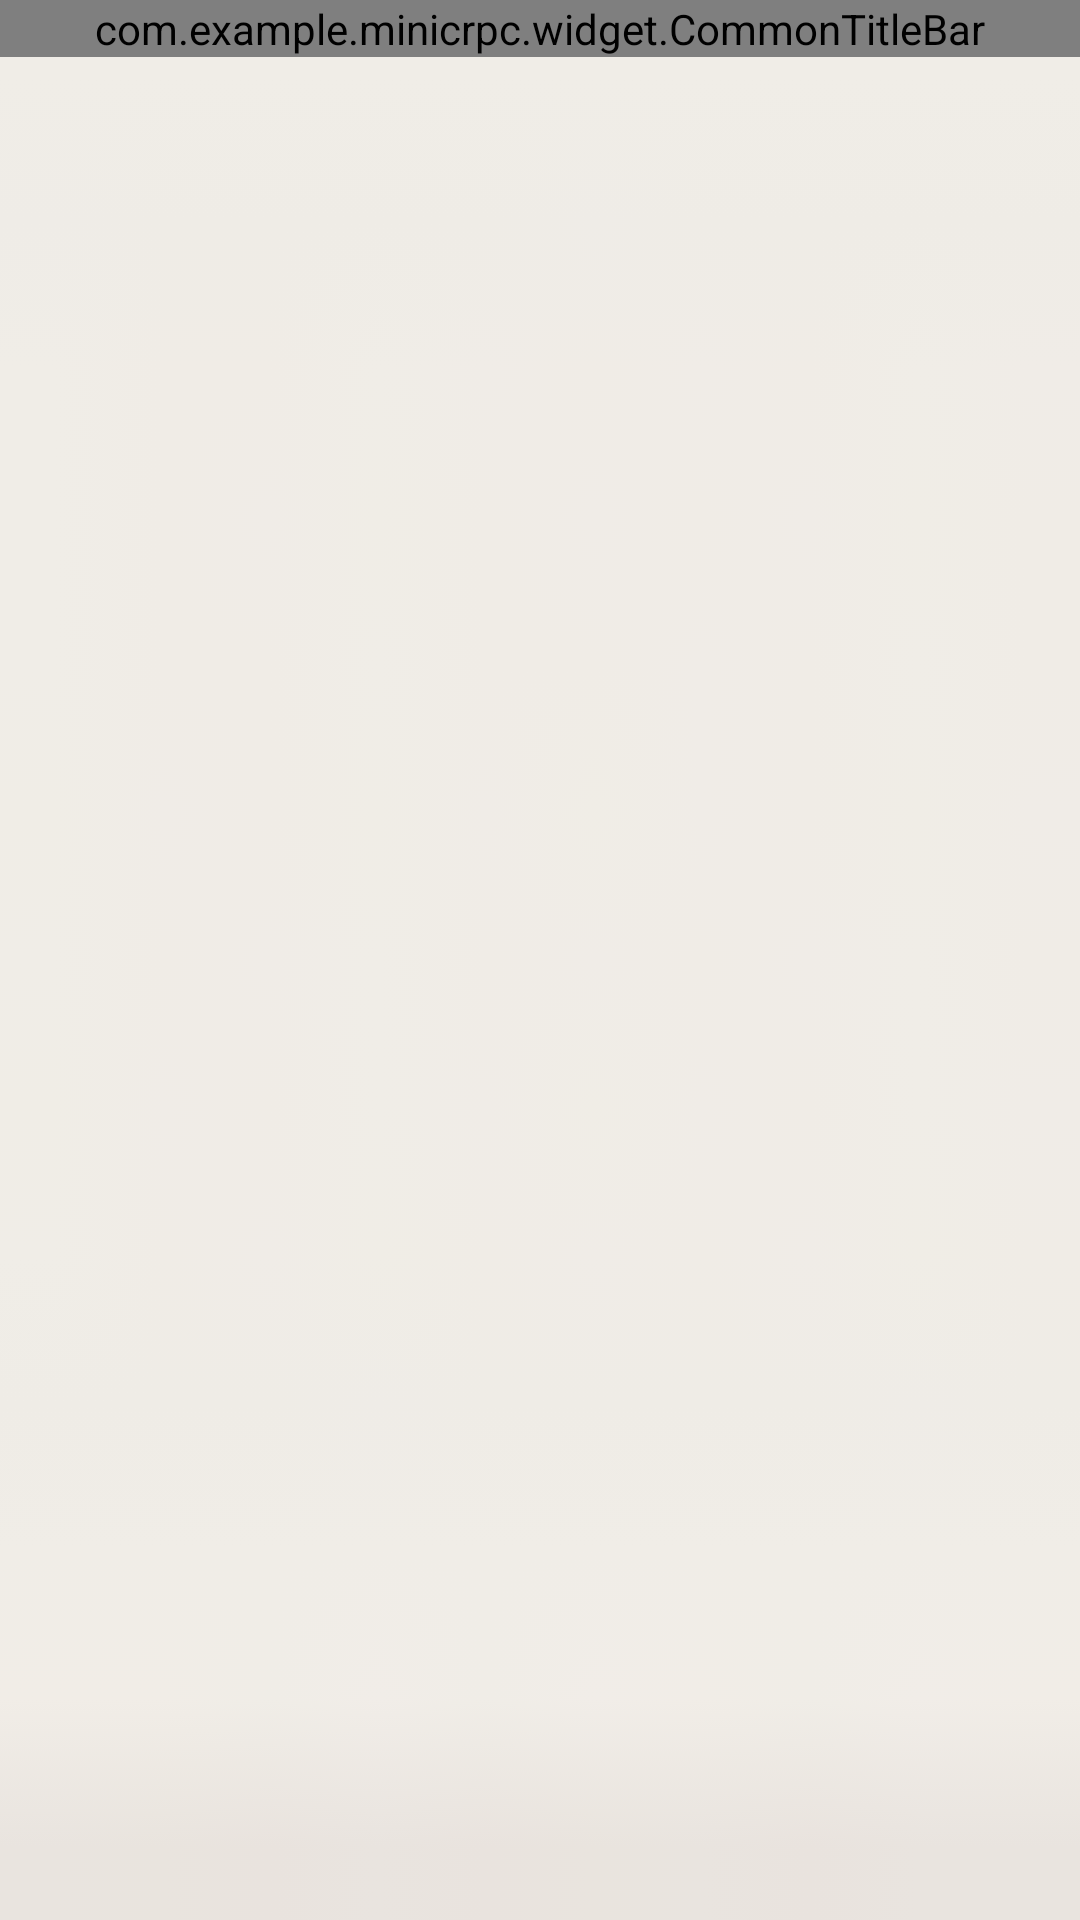

Here is an Android app screen rendered from its layout file. Give the layout XML and the strings, colors and styles it references.
<!-- AndroidManifest.xml: application theme AppTheme -->
<!-- res/layout/activity_sms.xml -->
<?xml version="1.0" encoding="utf-8"?>
<LinearLayout xmlns:android="http://schemas.android.com/apk/res/android"
    xmlns:app="http://schemas.android.com/apk/res-auto"
    android:layout_width="match_parent"
    android:layout_height="match_parent"
    android:orientation="vertical"
    android:background="@drawable/main_bg" >

    <com.example.minicrpc.widget.CommonTitleBar
        android:id="@+id/titlebar"
        android:layout_width="match_parent"
        android:layout_height="wrap_content"
        app:has_left_button="true"
        app:has_right_button="false"
        app:left_button_background="@drawable/back_arrow_selector"
        app:left_button_text=""
        app:title="@string/sms_info_message" />

    <ListView
        android:id="@+id/listview"
        android:layout_width="match_parent"
        android:layout_height="0dp"
        android:layout_weight="1"
        android:cacheColorHint="#00000000"
        android:divider="@null"
        android:listSelector="@drawable/f_listview_bg_selector"  >
    </ListView>

</LinearLayout>
<!-- resources referenced by this layout -->
<resources>
  <!-- drawable back_arrow_selector (drawable) -->
  <?xml version="1.0" encoding="utf-8"?>
  <selector xmlns:android="http://schemas.android.com/apk/res/android" >
      <item android:state_pressed="true" android:drawable="@drawable/back_on"></item>
      <item android:state_pressed="false" android:drawable="@drawable/back_off"></item>
  
  </selector>
  <!-- drawable f_listview_bg_selector (drawable) -->
  <?xml version="1.0" encoding="utf-8"?>
  <selector xmlns:android="http://schemas.android.com/apk/res/android" >
      
      <item android:state_pressed="true" android:drawable="@android:color/holo_orange_light"></item>
  	<item android:state_pressed="false" android:drawable="@android:color/transparent"></item>
      
  </selector>
  <!-- drawable main_bg: png bitmap (drawable-hdpi, 253 bytes) -->
  <string name="sms_info_message">短信</string>
  <style name="AppTheme" parent="AppBaseTheme">
          
          <item name="android:windowActionBar">false</item>
          <item name="android:windowNoTitle">true</item>
      </style>
  <style name="AppBaseTheme" parent="android:Theme.Holo.Light.NoActionBar">
          
      </style>
</resources>
